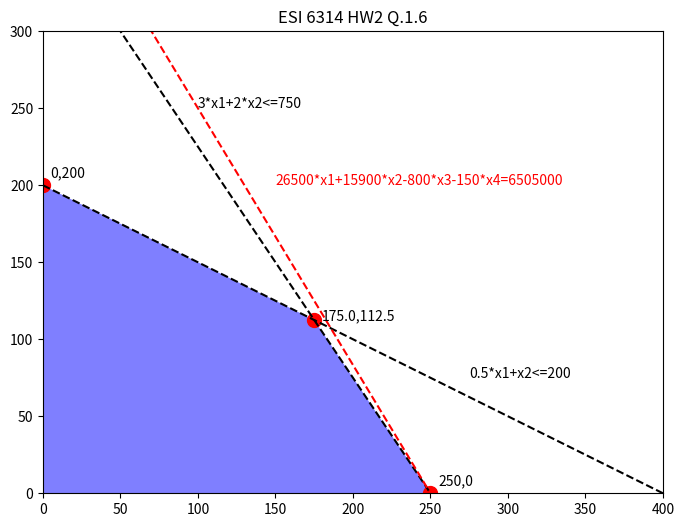

The script that saved this image:
# -*- coding: utf-8 -*-
"""
Created on Tue Sep  9 20:41:55 2025

@author: jmc53
"""
import numpy as np
import matplotlib.pyplot as plt
from sympy.solvers import solve
from sympy import Symbol
import sympy.core.numbers as scn

def f1(x):
    return (750-3*x)/2
def f2(x):
    return 200-0.5*x
def fo(x,z,x3=0,x4=0):
    return (z-26500*x+800*x3+150*x4)/15900
def limits(x1,y1):
    a=solve([3*x+2*y<=750,0.5*x+y<=200,x>=0,y<=x,y>=0], x)
    return a.subs({'y': y1,'x' : x1})
    
x = Symbol('x')
y = Symbol("y")
x1, =  solve(f1(x)-f2(x))
x01, = solve(f1(x))
x02 = 0
x03 = 0

y1 = f1(x1)
y01 = f1(x01)
y02 = 200
y03 = 0

xs=[]
ys=[]

arr=[
    limits(x1,y1),
    limits(x01,y01),
    limits(x02,y02)]

plt.figure(figsize=(8, 6))

plt.plot(x01,y01,'ro',markersize=10)
plt.plot(x1,y1,'ro',markersize=10)
plt.plot(x02,y02,'ro',markersize=10)

plt.fill([x01,x1,x02,x03,x01],[y01,y1,y02,y03,y01],'blue',alpha=0.5)

xr = np.linspace(0,400,100)
y1r = f1(xr)
y2r = f2(xr)

plt.plot(xr,y1r,'k--')
plt.plot(xr,y2r,'k--')
#plt.plot(xr,y3r,'k--')

xo = np.linspace(0,1000,100)
yo = fo(xo,6505000,x3=150)
plt.plot(xo,yo,'k--',color='r')

def convert_sympy(value,string=False):
    if type(value) == scn.Rational:
        value=value.evalf()
    if type(value) == scn.Zero or type(value) == scn.Integer or type(value) == int:
        if string:
            return f'{int(value):,d}'
        return int(value)
    if type(value) == scn.Float or type(value) == float:
        if string:
            return f'{float(value):,.1f}'
        return float(value)
    
plt.annotate(convert_sympy(x01,True)+','+convert_sympy(y01,True),(convert_sympy(x01)+5,convert_sympy(y01)+5))
plt.annotate(convert_sympy(x02,True)+','+convert_sympy(y02,True),(convert_sympy(x02)+5,convert_sympy(y02)+5))
plt.annotate(convert_sympy(x1,True)+','+convert_sympy(y1,True),(convert_sympy(x1)+5,convert_sympy(y1)))
plt.annotate('26500*x1+15900*x2-800*x3-150*x4=6505000',(150,200),color='red')
plt.annotate('3*x1+2*x2<=750',(100,250),color='black')
plt.annotate('0.5*x1+x2<=200',(275,75),color='black')

plt.xlim(0,400)
plt.ylim(0,300)
plt.title('ESI 6314 HW2 Q.1.6')
plt.savefig('Q1_6.png')
plt.show()
